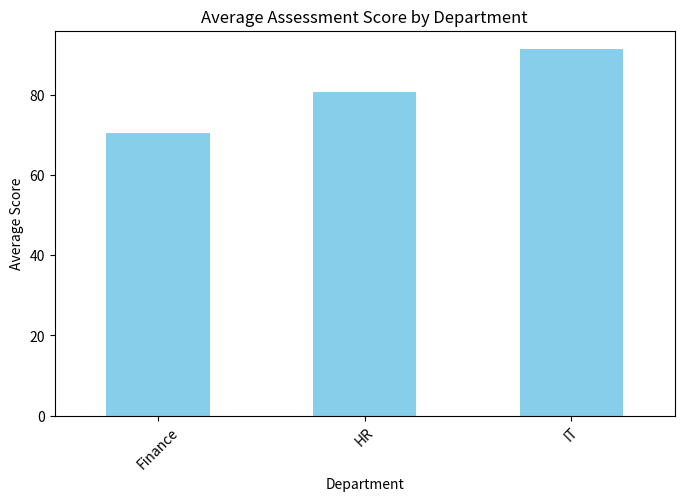
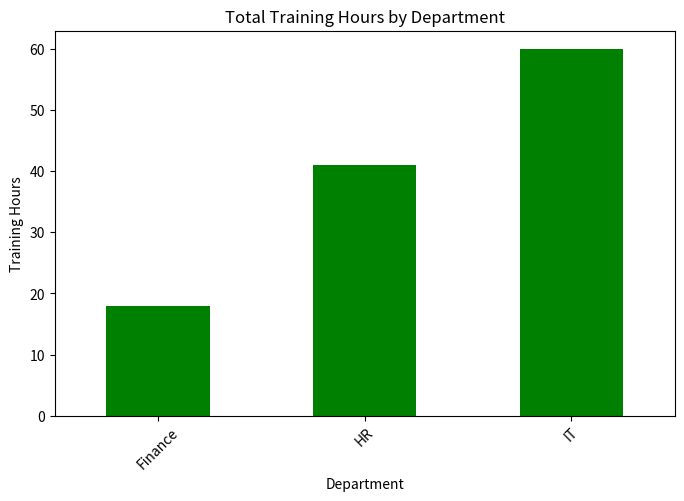
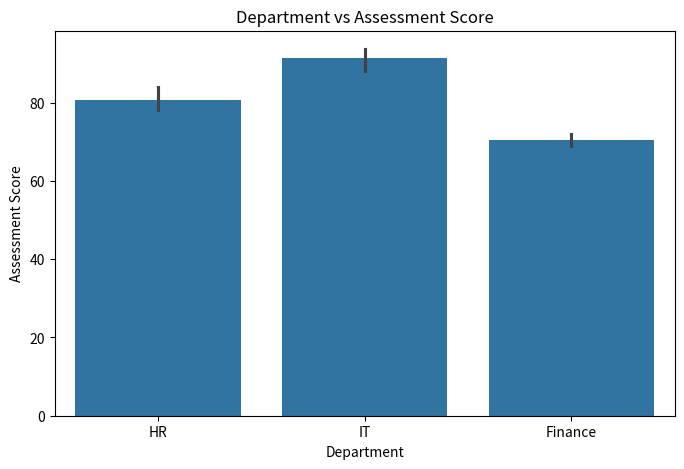

The script that saved these images, in order:
import pandas as pd
import numpy as np
import matplotlib.pyplot as plt
import seaborn as sns

data = {
"Employee": ["Aisha", "Rahul", "Neha", "Omar", "Priya", "Karan", "Fatima", "Vikram"],
"Department": ["HR", "IT", "Finance", "IT", "HR", "Finance", "IT", "HR"],
"Training_Hours": [12, 18, 10, 22, 15, 8, 20, 14],
"Assessment_Score": [78, 88, 72, 91, 84, 69, 95, 80],
"Completed": ["Yes", "Yes", "No", "Yes", "Yes", "No", "Yes", "Yes"]
}
df = pd.DataFrame(data)
print(df)
print(df.head(4))
print(df[['Employee', 'Assessment_Score']])
print(df[df["Department"] == "IT"])
print(df[df["Assessment_Score"] > 80])
print(df[df["Completed"] == "Yes"])

it_high_score = df[
(df['Department'] == 'IT') &
(df['Assessment_Score'] > 85)
]
print(it_high_score)

df["Passed"] = np.where(df["Assessment_Score"] >= 75, 'Pass', 'Fail')
print(df["Assessment_Score"].mean())
print('Maximum:', np.max(df["Assessment_Score"]))
print('Minimum:', np.min(df["Assessment_Score"]))
avg_training_hours = df['Training_Hours'].mean()
print("Average Training Hours:", avg_training_hours)
sorted_df = df.sort_values(by='Assessment_Score', ascending=False)

print(sorted_df)
avg_score_dept = df.groupby('Department')["Assessment_Score"].mean()
print(avg_score_dept)

total_hours_dept = df.groupby("Department")["Training_Hours"].sum()
print(total_hours_dept)

employee_count = df['Department'].value_counts()
print(employee_count)

completion_count = df['Completed'].value_counts()
print(completion_count)

scores = df['Assessment_Score'].to_numpy()
print("Mean:", np.mean(scores))
print("Maximum:", np.max(scores))
print("Minimum:", np.min(scores))
print("Standard Deviation:", np.std(scores))


avg_score_dept = df.groupby('Department')['Assessment_Score'].mean()
plt.figure(figsize=(8,5))
avg_score_dept.plot(kind='bar', color='skyblue')
plt.title('Average Assessment Score by Department')
plt.xlabel('Department')
plt.ylabel('Average Score')
plt.xticks(rotation=45)
plt.show()


total_hours_dept = df.groupby('Department')['Training_Hours'].sum()
plt.figure(figsize=(8,5))
total_hours_dept.plot(kind='bar', color='green')
plt.title('Total Training Hours by Department')
plt.xlabel('Department')
plt.ylabel('Training Hours')
plt.xticks(rotation=45)
plt.show()


plt.figure(figsize=(8,5))

sns.barplot(
    data=df,
    x='Department',
    y='Assessment_Score'
)

plt.title('Department vs Assessment Score')
plt.xlabel('Department')
plt.ylabel('Assessment Score')

plt.show()
